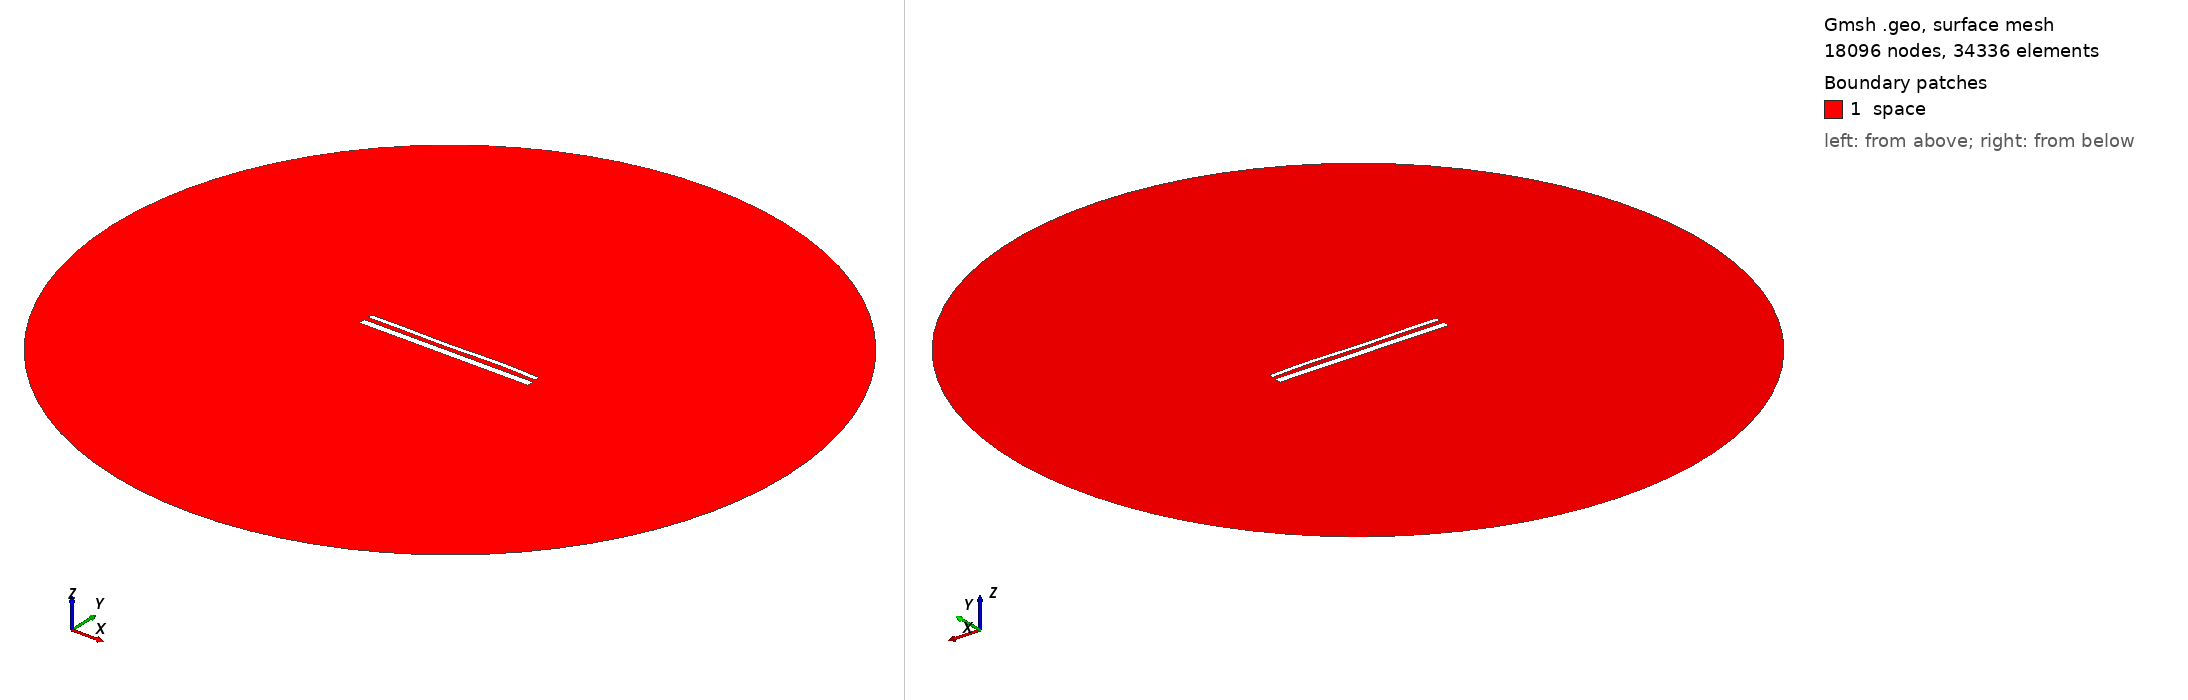

Gmsh geometry script, surface-meshed: 18096 nodes, 34336 surface elements. Boundary patches (legend numbers): 1 space. Left view from above one corner, right view from below the opposite corner. Legend entries are the model's physical surfaces. The drawing asked Gmsh for element sizes between 1% and 20% of the model's largest extent; the script's own settings can give other sizes.

=== 1983.geo (drawn) ===
//---------------------------------------
// Geometry kernel
//---------------------------------------

SetFactory("OpenCASCADE");



//---------------------------------------
// Parameters of the geometry
//---------------------------------------

// Overetch of the upper plate
overetch = 0.5;

// Distance between the plates
distance = 2.5;

// Discretization over the x axis (for the deformation)
nx = 50; 

// Length of the plate
L = 100 - overetch; 

// Number of modes
n = 4; 

// 1st mode coefficient
coeff(1) = 0.0;
beta(1) = 0.596864 * 3.1415926535 / L;

// 2nd mode coefficient
coeff(2) = 0.0;
beta(2) = 1.49418 * 3.1415926535 / L;

// 3rd mode coefficient
coeff(3) = -0.15;
beta(3) = 2.50025 * 3.1415926535 / L;

// 4th mode coefficient
coeff(4) = 0.15;
beta(4) = 3.49999 * 3.1415926535 / L;



//---------------------------------------
// Upper plate (deformed rectangle)
//---------------------------------------

// Coordiantes of the upper plate
xmin = -50;
xmax = 50 - overetch;

// Height of the upper plate
yheight = 4 - 2 * overetch;

// Indexes of the points
UpperID[] = {};
LowerID[] = {};
LeftID[] = {};
RightID[] = {};

// Point index
p = 1;

// Horizontal edges
For i In {1:nx}
    x = xmin + (i-1)*(xmax - xmin)/(nx-1);

    y_bottom = distance / 2 + overetch;
    For j In {1:n}
        C = (Cosh(beta(j)*L) + Cos(beta(j)*L)) / (Sinh(beta(j)*L) + Sin(beta(j)*L));
        y_bottom  = y_bottom + coeff(j) * (Cosh(beta(j)*(x+50)) - Cos(beta(j)*(x+50)) - C * (Sinh(beta(j)*(x+50)) - Sin(beta(j)*(x+50))));
    EndFor

    y_top = y_bottom + yheight;

    Point(p) = {x, y_top, 0, 1.0};
    UpperID[i] = p;
    p = p + 1;

    Point(p) = {x, y_bottom, 0, 1.0};
    LowerID[i] = p;
    p = p + 1;
EndFor

// Create point lists
UpperPts[] = {}; LowerPts[] = {};
For i In {1:nx}
  UpperPts[] += {UpperID[i]};
  LowerPts[] += {LowerID[i]};
EndFor

// Build splines
Spline(1) = {UpperPts[]};
Spline(2) = {LowerPts[]};
Line(3) = {LowerPts[nx-1], UpperPts[nx-1]};
Line(4) = {LowerPts[0], UpperPts[0]};

// Build the plane surface
Curve Loop(1) = {2, 3, -1, -4};
Plane Surface(1) = {1};



//---------------------------------------
// Lower plate (rectangle)
//---------------------------------------

// Vertices
Point(1001) = {-50, -1, 0, 1.0};
Point(1002) = { 50, -1, 0, 1.0};
Point(1003) = { 50,  -5, 0, 1.0};
Point(1004) = {-50,  -5, 0, 1.0};

// Edges
Line(5) = {1001, 1002};
Line(6) = {1002, 1003};
Line(7) = {1003, 1004};
Line(8) = {1004, 1001};

// Plane surface
Line Loop(2) = {5, 6, 7, 8};
Plane Surface(2) = {2}; 



//---------------------------------------
// Outer (fictious) boundary
//---------------------------------------

// Points
Point(1005) = {0, 0, 0};       // Center
Point(1006) = {200, 0, 0};     // Start point
Point(1007) = {0, 200, 0};     // 90 degrees
Point(1008) = {-200, 0, 0};    // 180 degrees
Point(1009) = {0, -200, 0};    // 270 degrees

// Circle arcs (each needs start, center, end)
Circle(9) = {1006, 1005, 1007};
Circle(10) = {1007, 1005, 1008};
Circle(11) = {1008, 1005, 1009};
Circle(12) = {1009, 1005, 1006};

// Plane surface for the entire domain
Curve Loop(3) = {9, 10, 11, 12};
Surface(3) = {3};

// Subtract the plates from the whole domain to obtain the actual domain where we want to solve the equations
BooleanDifference{ Surface{3}; Delete; }{ Surface{1}; Surface{2}; Delete; }




//---------------------------------------
// Transfinite Lines/Curves
//---------------------------------------

// Set the number of points on the boundaries
r = 12;
d = 0.15;

// Plates
Transfinite Curve {1} = 50*r/4 Using Progression 1;
Transfinite Line {2} = 50*r Using Progression 1;
Transfinite Curve {3, 4} = 2*r Using Progression 1+d;
Transfinite Line {5} = 50*r Using Progression 1;
Transfinite Line {7} = 50*r/4 Using Progression 1;
Transfinite Line {6} = 2*r Using Progression 1+d;
Transfinite Line {8} = 2*r Using Progression 1-d;

// Outer boundary
Transfinite Line {9, 10, 11, 12} = 20 Using Progression 1;



//---------------------------------------
// Physical groups
//---------------------------------------                

// Physical curves (boundaries)
Physical Line("force_segment", 10) = {2};
Physical Line("upper_plate", 11) = {1, 3, 4};
Physical Line("lower_plate", 12) = {5, 6, 7, 8};
Physical Line("boundary", 20) = {9, 10, 11, 12};

// Physical Surfaces
Physical Surface("space", 30) = {3};



//---------------------------------------
// 6. Generate the Mesh
//---------------------------------------

// 2D mesh generation
Mesh 2;
